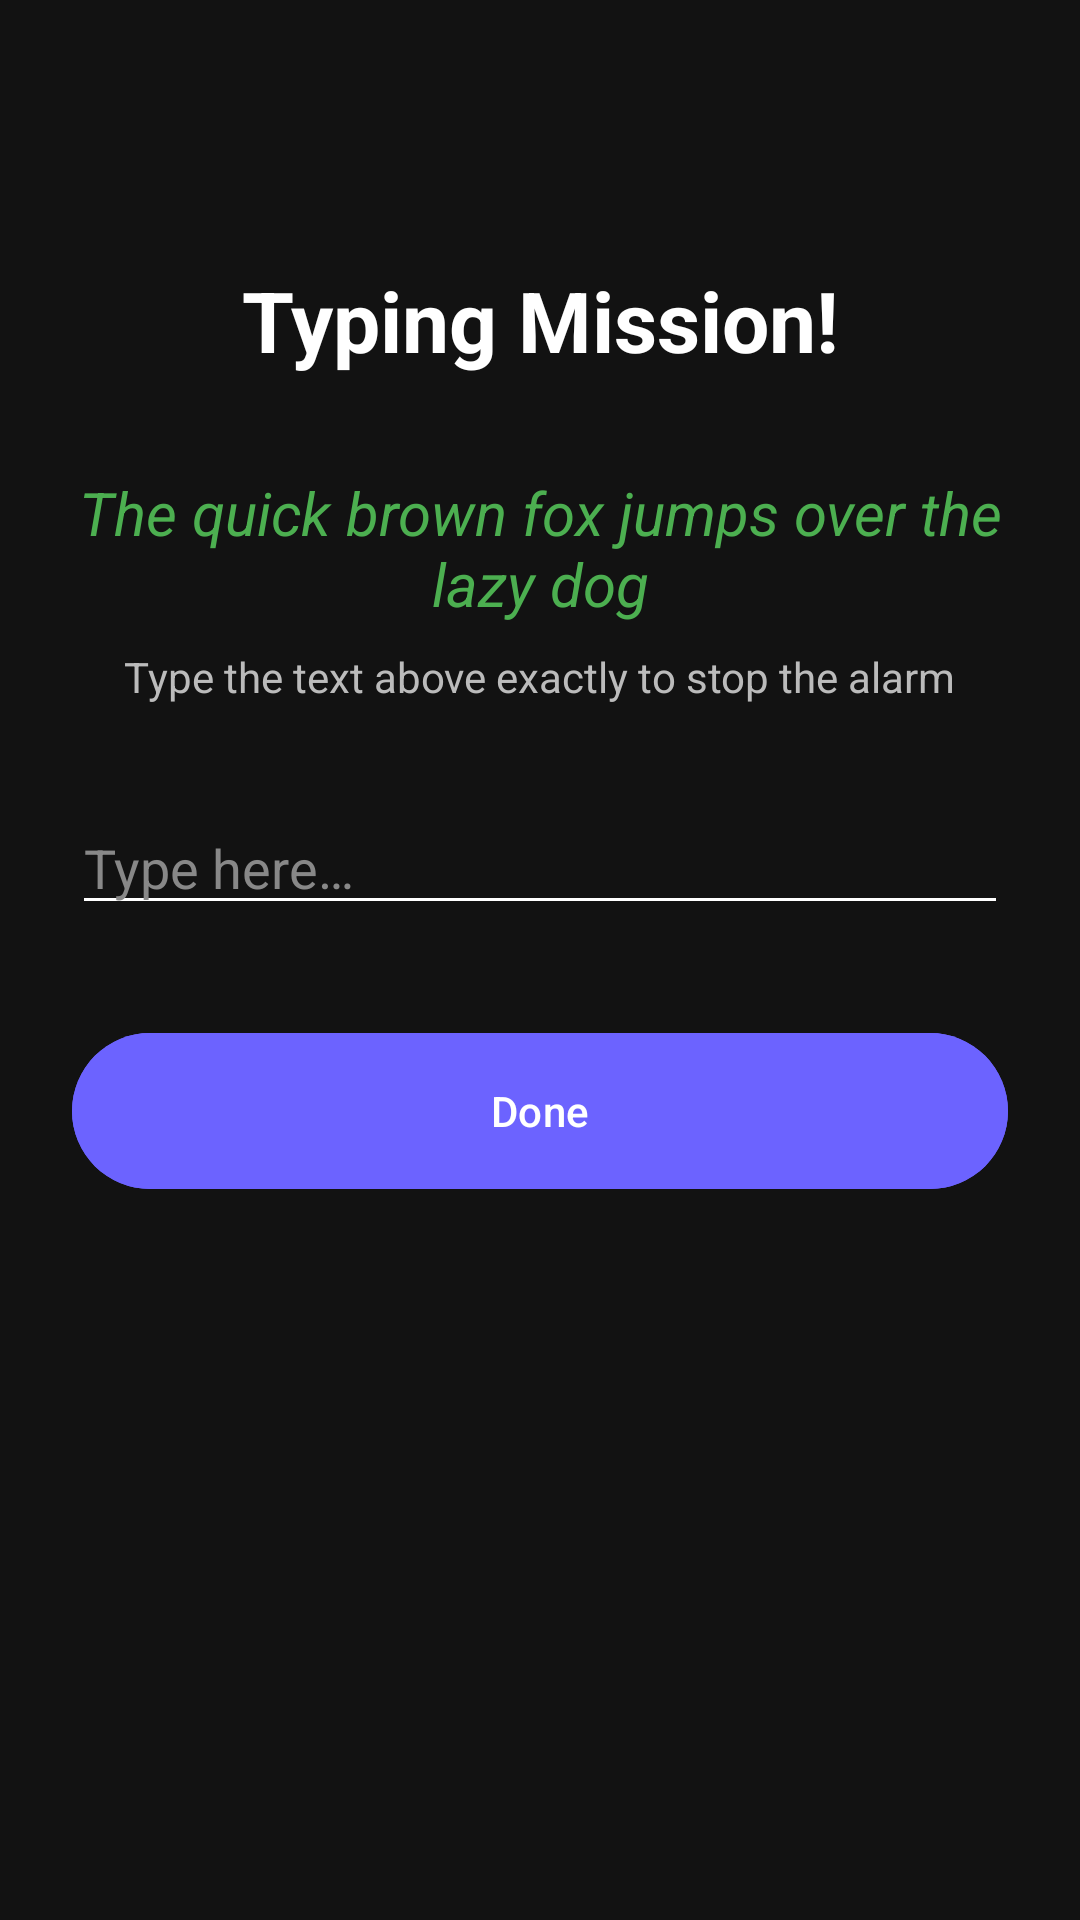

Produce the Android XML layout that renders to this screen, including the resource entries it uses.
<!-- AndroidManifest.xml: application theme Theme.ClockApp -->
<!-- res/layout/activity_typing_mission.xml -->
<?xml version="1.0" encoding="utf-8"?>
<androidx.constraintlayout.widget.ConstraintLayout xmlns:android="http://schemas.android.com/apk/res/android"
    xmlns:app="http://schemas.android.com/apk/res-auto"
    android:layout_width="match_parent"
    android:layout_height="match_parent"
    android:background="@color/color_background"
    android:padding="@dimen/spacing_xl">

    <TextView
        android:id="@+id/tvMissionTitle"
        android:layout_width="wrap_content"
        android:layout_height="wrap_content"
        android:text="@string/title_typing_mission"
        android:textColor="@color/color_text_primary"
        android:textSize="@dimen/text_size_title"
        android:textStyle="bold"
        app:layout_constraintEnd_toEndOf="parent"
        app:layout_constraintStart_toStartOf="parent"
        app:layout_constraintTop_toTopOf="parent"
        android:layout_marginTop="@dimen/spacing_massive" />

    <TextView
        android:id="@+id/tvTargetText"
        android:layout_width="match_parent"
        android:layout_height="wrap_content"
        android:text="@string/typing_target_sample"
        android:textColor="@color/color_success"
        android:textSize="@dimen/text_size_subtitle"
        android:textStyle="italic"
        android:textAlignment="center"
        android:layout_marginTop="@dimen/spacing_xxl"
        app:layout_constraintTop_toBottomOf="@id/tvMissionTitle" />

    <TextView
        android:id="@+id/tvInstructions"
        android:layout_width="wrap_content"
        android:layout_height="wrap_content"
        android:text="@string/instructions_typing"
        android:textColor="@color/color_text_secondary"
        android:textSize="@dimen/text_size_body_small"
        android:layout_marginTop="@dimen/spacing_xs"
        app:layout_constraintEnd_toEndOf="parent"
        app:layout_constraintStart_toStartOf="parent"
        app:layout_constraintTop_toBottomOf="@id/tvTargetText" />

    <EditText
        android:id="@+id/etTypingInput"
        android:layout_width="match_parent"
        android:layout_height="wrap_content"
        android:hint="@string/hint_type_here"
        android:textColor="@color/color_text_primary"
        android:textColorHint="@color/color_text_disabled"
        android:layout_marginTop="@dimen/spacing_xxl"
        android:backgroundTint="@color/color_text_primary"
        app:layout_constraintTop_toBottomOf="@id/tvInstructions" />

    <com.google.android.material.button.MaterialButton
        android:id="@+id/btnSubmitTyping"
        android:layout_width="match_parent"
        android:layout_height="@dimen/button_height_lg"
        android:text="@string/action_done"
        android:backgroundTint="@color/color_primary"
        android:layout_marginTop="@dimen/spacing_xxl"
        app:layout_constraintTop_toBottomOf="@id/etTypingInput" />

</androidx.constraintlayout.widget.ConstraintLayout>
<!-- resources referenced by this layout -->
<resources>
  <color name="color_background">#121212</color>
  <color name="color_primary">#6C63FF</color>
  <color name="color_success">#4CAF50</color>
  <color name="color_text_disabled">#888888</color>
  <color name="color_text_primary">#FFFFFF</color>
  <color name="color_text_secondary">#BBBBBB</color>
  <dimen name="button_height_lg">60dp</dimen>
  <dimen name="spacing_massive">64dp</dimen>
  <dimen name="spacing_xl">24dp</dimen>
  <dimen name="spacing_xs">8dp</dimen>
  <dimen name="spacing_xxl">32dp</dimen>
  <dimen name="text_size_body_small">14sp</dimen>
  <dimen name="text_size_subtitle">20sp</dimen>
  <dimen name="text_size_title">28sp</dimen>
  <string name="action_done">Done</string>
  <string name="hint_type_here">Type here…</string>
  <string name="instructions_typing">Type the text above exactly to stop the alarm</string>
  <string name="title_typing_mission">Typing Mission!</string>
  <string name="typing_target_sample">The quick brown fox jumps over the lazy dog</string>
  <style name="Theme.ClockApp" parent="Base.Theme.ClockApp" />
  <style name="Base.Theme.ClockApp" parent="Theme.Material3.DayNight.NoActionBar">
          
          <item name="colorPrimary">@color/color_primary</item>
          <item name="colorOnPrimary">@color/color_text_primary</item>
          <item name="colorSurface">@color/color_surface</item>
          <item name="colorOnSurface">@color/color_text_primary</item>
          <item name="android:colorBackground">@color/color_background</item>
      </style>
  <color name="color_surface">#1E1E1E</color>
</resources>
